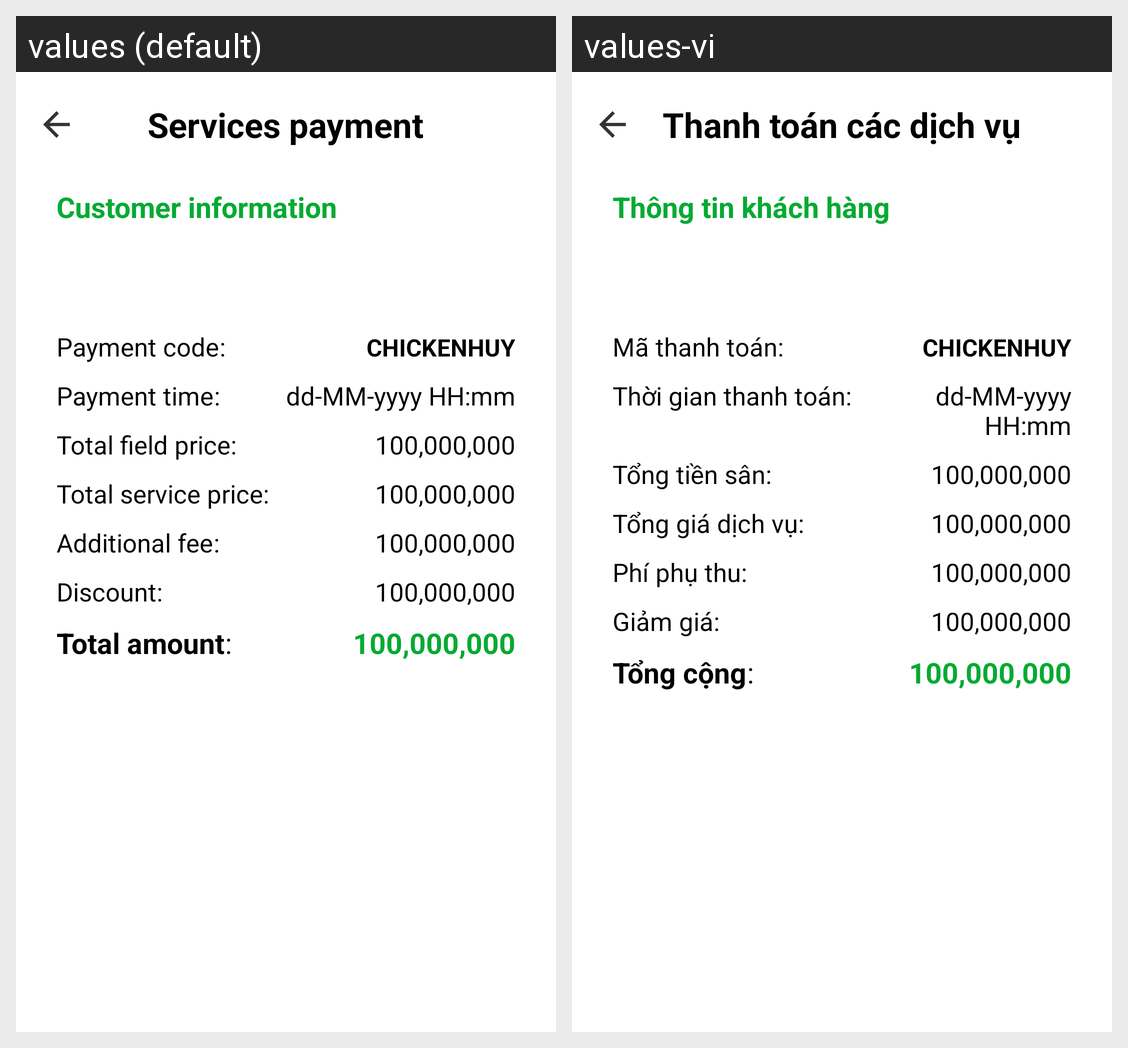

Translations of the strings shown on this Android screen, per locale in the grid:
Android screen res/layout/activity_service_payment.xml rendered under 2 locales, left to right: values (default), values-vi. Device: Nexus 5 (rendered at 1080×1920; each locale shown at half size, 540×960, under a caption strip naming it); theme Theme.MiniSoccerFieldManagement.
Strings drawn on this screen, with the default value and each locale's value (text and hints the layout hard-codes, and strings that could not be matched under every locale, appear in the picture but are not listed):

services_payment
  values: Services payment
  values-vi: Thanh toán các dịch vụ

customer_information
  values: Customer information
  values-vi: Thông tin khách hàng

payment_code
  values: Payment code
  values-vi: Mã thanh toán

payment_time
  values: Payment time
  values-vi: Thời gian thanh toán

total_field_price
  values: Total field price
  values-vi: Tổng tiền sân

total_service_price
  values: Total service price
  values-vi: Tổng giá dịch vụ

additional_fee
  values: Additional fee
  values-vi: Phí phụ thu

discount
  values: Discount
  values-vi: Giảm giá

total_amount
  values: Total amount
  values-vi: Tổng cộng
